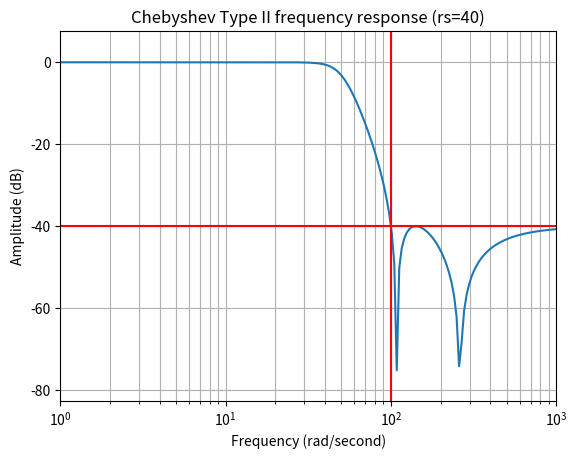

The script that saved this image:
from scipy import signal
from matplotlib import pyplot as plt
from matplotlib import style

import numpy as np

b,a = signal.cheby2(4,40,100,'low', analog=True)
w,h = signal.freqs(b,a)

#style.use('dark_background')

plt.plot(w,20*np.log10(abs(h)))
plt.xscale('log')
plt.title("Chebyshev Type II frequency response (rs=40)")
plt.xlabel("Frequency (rad/second)")
plt.ylabel("Amplitude (dB)")
plt.margins(0,0.1)
plt.grid(which='both', axis='both')
plt.axvline(100,color='red')
plt.axhline(-40,color='red')
plt.show()
